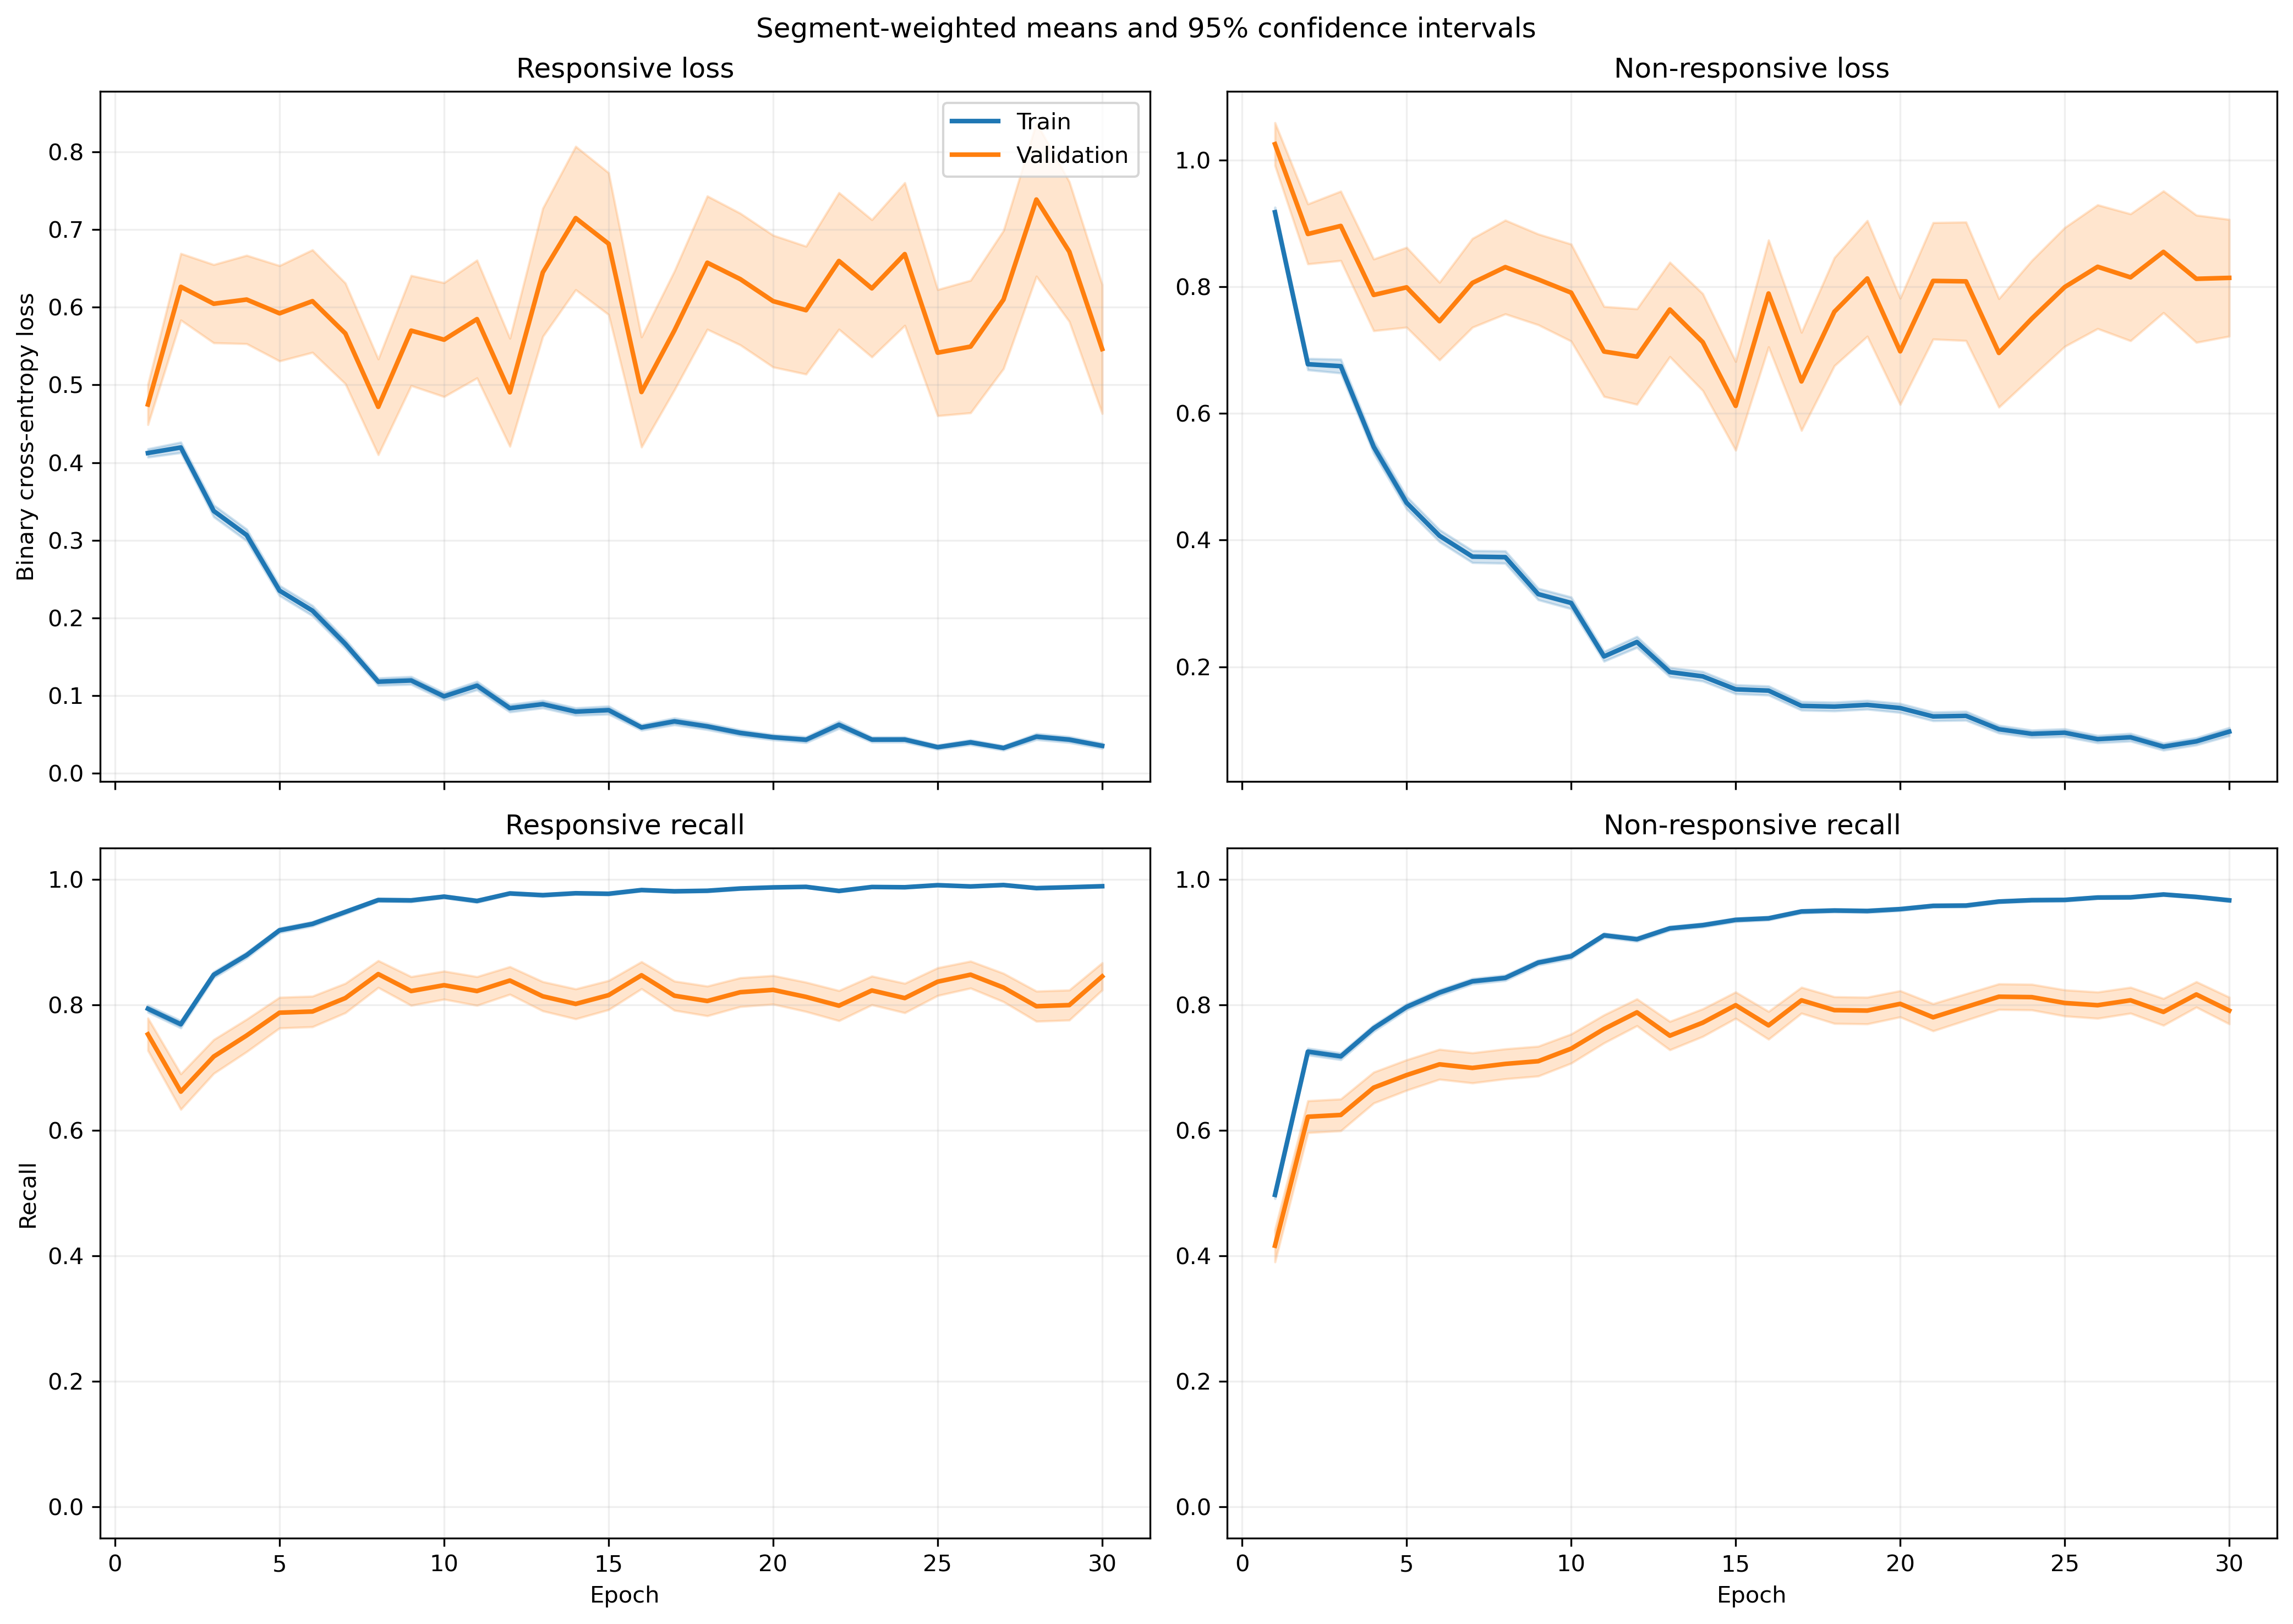

The table this chart was drawn from, first rows:
fold, epoch, split, r_loss, r_loss_count, r_loss_sum, r_loss_sum_sq, r_recall, r_recall_count, r_recall_sum, r_recall_sum_sq, nr_loss, nr_loss_count, nr_loss_sum, nr_loss_sum_sq, nr_recall, nr_recall_count, nr_recall_sum, nr_recall_sum_sq
1, 1, train, 0.3856, 1063, 409.9, 335.6, 0.8071, 1063, 858.0, 858.0, 0.9514, 1401, 1333, 1976, 0.5046, 1401, 707.0, 707.0
1, 1, validation, 0.1037, 10, 1.037, 0.1241, 1.0, 10, 10.0, 10.0, , 0, 0.0, 0.0, , 0, 0.0, 0.0
1, 2, train, 0.4219, 1063, 448.5, 422.1, 0.7836, 1063, 833.0, 833.0, 0.6463, 1401, 905.4, 1195, 0.7266, 1401, 1018, 1018
1, 2, validation, 0.1242, 10, 1.242, 0.2309, 1.0, 10, 10.0, 10.0, , 0, 0.0, 0.0, , 0, 0.0, 0.0
1, 3, train, 0.282, 1063, 299.8, 287.4, 0.8881, 1063, 944.0, 944.0, 0.723, 1401, 1013, 1752, 0.6781, 1401, 950.0, 950.0
1, 3, validation, 0.07216, 10, 0.7216, 0.08192, 1.0, 10, 10.0, 10.0, , 0, 0.0, 0.0, , 0, 0.0, 0.0
1, 4, train, 0.2881, 1063, 306.3, 458.7, 0.8946, 1063, 951.0, 951.0, 0.6154, 1401, 862.1, 1785, 0.7281, 1401, 1020, 1020
1, 4, validation, 0.05528, 10, 0.5528, 0.05387, 1.0, 10, 10.0, 10.0, , 0, 0.0, 0.0, , 0, 0.0, 0.0
1, 5, train, 0.2141, 1063, 227.6, 194, 0.9323, 1063, 991.0, 991.0, 0.4939, 1401, 692, 1146, 0.7559, 1401, 1059, 1059
1, 5, validation, 0.08509, 10, 0.8509, 0.1422, 1.0, 10, 10.0, 10.0, , 0, 0.0, 0.0, , 0, 0.0, 0.0
1, 6, train, 0.1807, 1063, 192.1, 221.7, 0.9417, 1063, 1001, 1001, 0.3613, 1401, 506.2, 989.9, 0.8423, 1401, 1180, 1180
1, 6, validation, 0.03656, 10, 0.3656, 0.02338, 1.0, 10, 10.0, 10.0, , 0, 0.0, 0.0, , 0, 0.0, 0.0
1, 7, train, 0.1099, 1063, 116.8, 109.4, 0.9699, 1063, 1031, 1031, 0.3898, 1401, 546.1, 1218, 0.848, 1401, 1188, 1188
1, 7, validation, 0.01727, 10, 0.1727, 0.006691, 1.0, 10, 10.0, 10.0, , 0, 0.0, 0.0, , 0, 0.0, 0.0
1, 8, train, 0.1429, 1063, 151.9, 223.6, 0.9539, 1063, 1014, 1014, 0.3919, 1401, 549, 1243, 0.8444, 1401, 1183, 1183
1, 8, validation, 0.01032, 10, 0.1032, 0.002335, 1.0, 10, 10.0, 10.0, , 0, 0.0, 0.0, , 0, 0.0, 0.0
1, 9, train, 0.1502, 1063, 159.6, 194.6, 0.9595, 1063, 1020, 1020, 0.1784, 1401, 249.9, 411.3, 0.9258, 1401, 1297, 1297
1, 9, validation, 0.01793, 10, 0.1793, 0.004838, 1.0, 10, 10.0, 10.0, , 0, 0.0, 0.0, , 0, 0.0, 0.0
1, 10, train, 0.08435, 1063, 89.66, 128.5, 0.9774, 1063, 1039, 1039, 0.3057, 1401, 428.2, 996.2, 0.8758, 1401, 1227, 1227
1, 10, validation, 0.007402, 10, 0.07402, 0.0009069, 1.0, 10, 10.0, 10.0, , 0, 0.0, 0.0, , 0, 0.0, 0.0
1, 11, train, 0.1631, 1063, 173.4, 452.7, 0.9511, 1063, 1011, 1011, 0.1478, 1401, 207, 471.7, 0.9379, 1401, 1314, 1314
1, 11, validation, 0.004783, 10, 0.04783, 0.0004334, 1.0, 10, 10.0, 10.0, , 0, 0.0, 0.0, , 0, 0.0, 0.0
1, 12, train, 0.09355, 1063, 99.44, 235.3, 0.9793, 1063, 1041, 1041, 0.1928, 1401, 270.1, 670.6, 0.9251, 1401, 1296, 1296
1, 12, validation, 0.01021, 10, 0.1021, 0.002074, 1.0, 10, 10.0, 10.0, , 0, 0.0, 0.0, , 0, 0.0, 0.0
1, 13, train, 0.06603, 1063, 70.19, 98.64, 0.984, 1063, 1046, 1046, 0.232, 1401, 325, 754.5, 0.9079, 1401, 1272, 1272
1, 13, validation, 0.006562, 10, 0.06562, 0.0008399, 1.0, 10, 10.0, 10.0, , 0, 0.0, 0.0, , 0, 0.0, 0.0
1, 14, train, 0.1008, 1063, 107.1, 161.5, 0.9671, 1063, 1028, 1028, 0.1533, 1401, 214.8, 476.6, 0.9365, 1401, 1312, 1312
1, 14, validation, 0.06054, 10, 0.6054, 0.3211, 1.0, 10, 10.0, 10.0, , 0, 0.0, 0.0, , 0, 0.0, 0.0
1, 15, train, 0.06662, 1063, 70.82, 60.82, 0.9802, 1063, 1042, 1042, 0.1951, 1401, 273.4, 610.8, 0.9258, 1401, 1297, 1297
1, 15, validation, 0.01422, 10, 0.1422, 0.003557, 1.0, 10, 10.0, 10.0, , 0, 0.0, 0.0, , 0, 0.0, 0.0
1, 16, train, 0.03997, 1063, 42.49, 93.71, 0.9868, 1063, 1049, 1049, 0.1834, 1401, 257, 799.8, 0.9372, 1401, 1313, 1313
1, 16, validation, 0.001656, 10, 0.01656, 4.2228739857819164e-05, 1.0, 10, 10.0, 10.0, , 0, 0.0, 0.0, , 0, 0.0, 0.0
1, 17, train, 0.03673, 1063, 39.04, 77.13, 0.9934, 1063, 1056, 1056, 0.1374, 1401, 192.4, 481, 0.9479, 1401, 1328, 1328
1, 17, validation, 0.002895, 10, 0.02895, 0.0002497, 1.0, 10, 10.0, 10.0, , 0, 0.0, 0.0, , 0, 0.0, 0.0
1, 18, train, 0.03549, 1063, 37.72, 102.3, 0.9934, 1063, 1056, 1056, 0.1639, 1401, 229.6, 681.2, 0.9422, 1401, 1320, 1320
1, 18, validation, 0.001268, 10, 0.01268, 2.6165321287408005e-05, 1.0, 10, 10.0, 10.0, , 0, 0.0, 0.0, , 0, 0.0, 0.0
1, 19, train, 0.03387, 1063, 36, 66.64, 0.9934, 1063, 1056, 1056, 0.1663, 1401, 233, 541.4, 0.9379, 1401, 1314, 1314
1, 19, validation, 0.002418, 10, 0.02418, 0.000109, 1.0, 10, 10.0, 10.0, , 0, 0.0, 0.0, , 0, 0.0, 0.0
1, 20, train, 0.03608, 1063, 38.35, 44.53, 0.9944, 1063, 1057, 1057, 0.08369, 1401, 117.3, 294.4, 0.9722, 1401, 1362, 1362
1, 20, validation, 0.002518, 10, 0.02518, 0.0001565, 1.0, 10, 10.0, 10.0, , 0, 0.0, 0.0, , 0, 0.0, 0.0
1, 21, train, 0.03538, 1063, 37.6, 49.09, 0.9915, 1063, 1054, 1054, 0.07765, 1401, 108.8, 301.2, 0.9772, 1401, 1369, 1369
1, 21, validation, 0.002356, 10, 0.02356, 0.0001683, 1.0, 10, 10.0, 10.0, , 0, 0.0, 0.0, , 0, 0.0, 0.0
1, 22, train, 0.1219, 1063, 129.6, 336.1, 0.9577, 1063, 1018, 1018, 0.06398, 1401, 89.63, 285.3, 0.9786, 1401, 1371, 1371
1, 22, validation, 0.001195, 10, 0.01195, 2.531203608668875e-05, 1.0, 10, 10.0, 10.0, , 0, 0.0, 0.0, , 0, 0.0, 0.0
1, 23, train, 0.02677, 1063, 28.45, 19.66, 0.9962, 1063, 1059, 1059, 0.1177, 1401, 164.8, 304.3, 0.9593, 1401, 1344, 1344
1, 23, validation, 0.002617, 10, 0.02617, 0.000109, 1.0, 10, 10.0, 10.0, , 0, 0.0, 0.0, , 0, 0.0, 0.0
1, 24, train, 0.02351, 1063, 24.99, 23.47, 0.9962, 1063, 1059, 1059, 0.1475, 1401, 206.7, 527.7, 0.9436, 1401, 1322, 1322
1, 24, validation, 0.002201, 10, 0.02201, 9.49634356857132e-05, 1.0, 10, 10.0, 10.0, , 0, 0.0, 0.0, , 0, 0.0, 0.0
1, 25, train, 0.02797, 1063, 29.73, 49.82, 0.9934, 1063, 1056, 1056, 0.0902, 1401, 126.4, 382.9, 0.9686, 1401, 1357, 1357
1, 25, validation, 0.001003, 10, 0.01003, 1.5816337281648885e-05, 1.0, 10, 10.0, 10.0, , 0, 0.0, 0.0, , 0, 0.0, 0.0
1, 26, train, 0.02712, 1063, 28.83, 21.44, 0.9925, 1063, 1055, 1055, 0.06503, 1401, 91.1, 234, 0.9807, 1401, 1374, 1374
1, 26, validation, 0.001215, 10, 0.01215, 4.229132605360064e-05, 1.0, 10, 10.0, 10.0, , 0, 0.0, 0.0, , 0, 0.0, 0.0
1, 27, train, 0.01645, 1063, 17.48, 35.95, 0.9972, 1063, 1060, 1060, 0.07632, 1401, 106.9, 349.1, 0.9743, 1401, 1365, 1365
1, 27, validation, 0.0005432, 10, 0.005432, 5.335333753464511e-06, 1.0, 10, 10.0, 10.0, , 0, 0.0, 0.0, , 0, 0.0, 0.0
1, 28, train, 0.0364, 1063, 38.69, 80.48, 0.9915, 1063, 1054, 1054, 0.0709, 1401, 99.33, 360.4, 0.9786, 1401, 1371, 1371
1, 28, validation, 0.0009941, 10, 0.009941, 2.583898958619102e-05, 1.0, 10, 10.0, 10.0, , 0, 0.0, 0.0, , 0, 0.0, 0.0
1, 29, train, 0.03333, 1063, 35.42, 36.74, 0.9925, 1063, 1055, 1055, 0.08012, 1401, 112.2, 287.6, 0.97, 1401, 1359, 1359
1, 29, validation, 0.001148, 10, 0.01148, 3.304858705632796e-05, 1.0, 10, 10.0, 10.0, , 0, 0.0, 0.0, , 0, 0.0, 0.0
1, 30, train, 0.0336, 1063, 35.72, 71.01, 0.9897, 1063, 1052, 1052, 0.06176, 1401, 86.53, 274.5, 0.9822, 1401, 1376, 1376
1, 30, validation, 0.0008118, 10, 0.008118, 1.0683664186217356e-05, 1.0, 10, 10.0, 10.0, , 0, 0.0, 0.0, , 0, 0.0, 0.0
... 1,140 more rows
